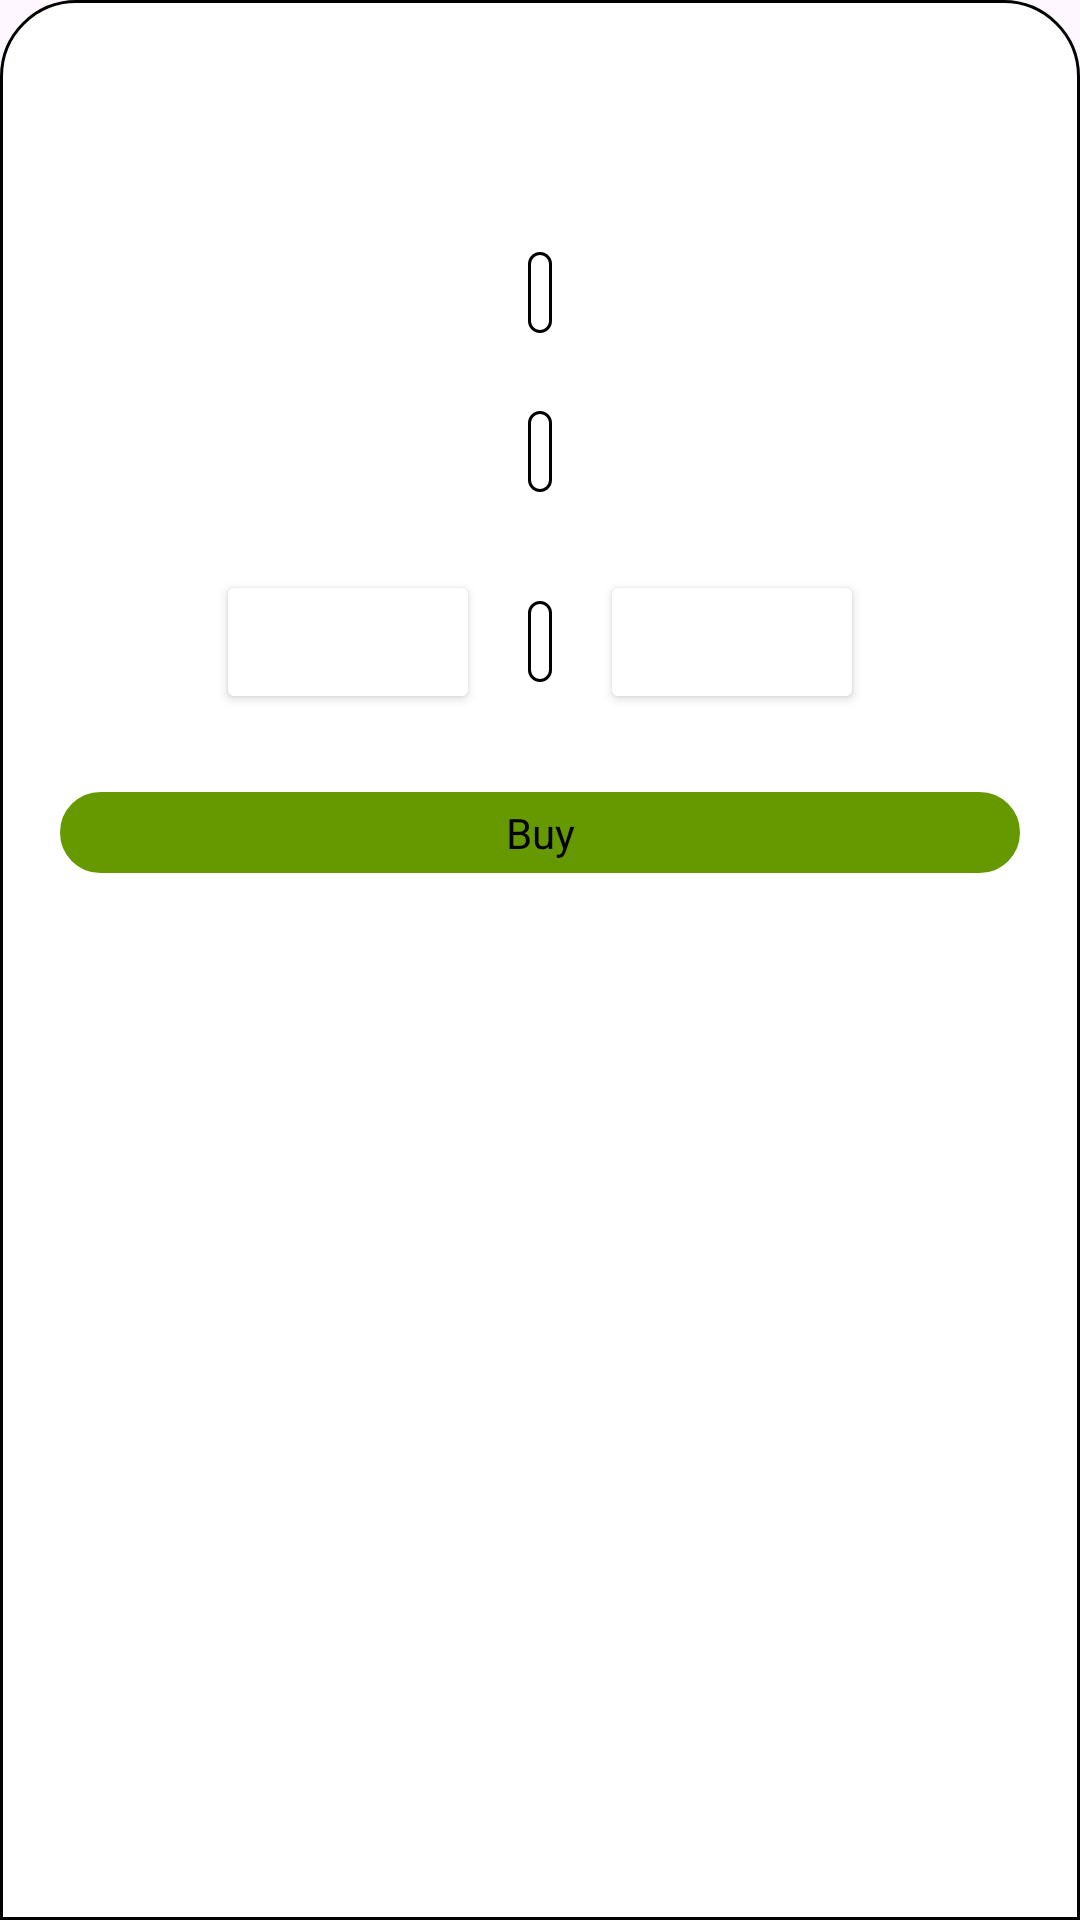

Reconstruct the res/layout file that produces this screen, plus the resources it refers to.
<!-- AndroidManifest.xml: application theme Base.Theme.Car -->
<!-- res/layout/found_dialog.xml -->
<?xml version="1.0" encoding="utf-8"?>
<androidx.constraintlayout.widget.ConstraintLayout
    xmlns:android="http://schemas.android.com/apk/res/android"
    xmlns:app="http://schemas.android.com/apk/res-auto"
    xmlns:tools="http://schemas.android.com/tools"
    android:layout_width="match_parent"
    android:layout_height="match_parent"
    android:layout_gravity="center"
    android:background="@drawable/bottom_sheet_background">

    <Spinner
        android:id="@+id/spinner"
        android:layout_width="match_parent"
        android:layout_height="wrap_content"
        android:layout_marginStart="@dimen/margin_10"
        android:layout_marginEnd="@dimen/margin_10"
        android:layout_marginTop="@dimen/margin_48"
        android:gravity="center"
        android:background="@null"
        android:popupBackground="@drawable/spinner_item_background"
        app:layout_constraintStart_toStartOf="parent"
        app:layout_constraintTop_toTopOf="parent"
        tools:listitem="@layout/spinner_item_container" />

    <TextView
        android:id="@+id/count"
        android:layout_width="wrap_content"
        android:layout_height="wrap_content"
        android:layout_marginTop="@dimen/margin_26"
        android:background="@drawable/spinner_item_background"
        android:textColor="@color/black"
        app:layout_constraintStart_toStartOf="parent"
        app:layout_constraintTop_toBottomOf ="@id/spinner"
        app:layout_constraintEnd_toEndOf="parent"
        tools:text="test" />

    <TextView
        android:id="@+id/price"
        android:layout_width="wrap_content"
        android:layout_height="wrap_content"
        android:background="@drawable/spinner_item_background"
        android:textColor="@color/black"
        android:layout_marginTop="@dimen/margin_26"
        app:layout_constraintStart_toEndOf="@id/count"
        app:layout_constraintStart_toStartOf="@id/spinner"
        app:layout_constraintTop_toBottomOf ="@id/count"
        app:layout_constraintEnd_toEndOf="@id/spinner" />

    <LinearLayout
        android:id="@+id/linear"
        android:layout_width="wrap_content"
        android:layout_height="wrap_content"
        android:layout_marginTop="@dimen/margin_26"
        android:gravity="center_vertical"
        android:orientation="horizontal"
        app:layout_constraintEnd_toEndOf="parent"
        app:layout_constraintStart_toStartOf="parent"
        app:layout_constraintTop_toBottomOf="@id/price">

        <Button
            android:id="@+id/sub1"
            android:layout_width="wrap_content"
            android:layout_height="wrap_content"
            android:backgroundTint="@color/white"
            app:iconGravity="end"
            app:iconTint="@color/black"
            app:icon="@drawable/minus"/>


        <TextView
            android:id="@+id/buy_count"
            android:layout_width="wrap_content"
            android:layout_height="wrap_content"
            android:background="@drawable/spinner_item_background"
            android:layout_marginStart="@dimen/margin_16"
            android:layout_marginEnd="@dimen/margin_16" />

        <Button
            android:id="@+id/add1"
            android:layout_width="wrap_content"
            android:layout_height="wrap_content"
            android:backgroundTint="@color/white"
            app:icon = "@drawable/plus"
            app:iconGravity="start"
            app:iconTint="@color/black" />

    </LinearLayout>

    <TextView
        android:id="@+id/buy"
        android:layout_width="match_parent"
        android:layout_height="wrap_content"
        android:layout_marginHorizontal="@dimen/margin_10"
        android:layout_marginTop="@dimen/margin_26"
        android:background="@drawable/spinner_item_background"
        android:backgroundTint="@color/green"
        android:gravity="center_horizontal"
        android:text="@string/buy"
        android:textColor="@color/black"
        app:layout_constraintEnd_toEndOf="parent"
        app:layout_constraintStart_toStartOf="parent"
        app:layout_constraintTop_toBottomOf="@id/linear" />

    <View
        android:layout_width="wrap_content"
        android:layout_height="20dp"
        app:layout_constraintTop_toBottomOf="@id/buy"
        app:layout_constraintStart_toStartOf="parent"
        app:layout_constraintEnd_toEndOf="parent"/>

</androidx.constraintlayout.widget.ConstraintLayout>
<!-- res/layout/spinner_item_container.xml (included above) -->
<?xml version="1.0" encoding="utf-8"?>
<TextView xmlns:android="http://schemas.android.com/apk/res/android"
    android:id="@+id/text_view"
    android:layout_width="match_parent"
    android:layout_height="wrap_content"
    android:padding="@dimen/margin_10"
    android:gravity="center"
    android:textSize="@dimen/ts_16"
    android:textColor="@android:color/black"
    android:background="@drawable/spinner_item_background"
    />
<!-- resources referenced by this layout -->
<resources>
  <color name="black">#FF000000</color>
  <color name="green">#669900</color>
  <color name="white">#FFFFFFFF</color>
  <dimen name="margin_10">10dp</dimen>
  <dimen name="margin_16">16dp</dimen>
  <dimen name="margin_26">26dp</dimen>
  <dimen name="margin_48">48dp</dimen>
  <dimen name="ts_16">16sp</dimen>
  <!-- drawable bottom_sheet_background (drawable) -->
  <?xml version="1.0" encoding="utf-8"?>
  <shape xmlns:android="http://schemas.android.com/apk/res/android">
  
  
      <solid android:color="@color/white"/>
      <stroke
          android:width="1dp"
          android:color="@color/black"
          />
  
      <padding
          android:left  ="10dp"
          android:top   ="10dp"
          android:right ="10dp"
          android:bottom="10dp"/>
  
      <corners
          android:topLeftRadius    ="25dp"
          android:topRightRadius   ="25dp"
          />
  </shape>
  <!-- drawable spinner_item_background (drawable) -->
  <?xml version="1.0" encoding="utf-8"?>
  <shape xmlns:android="http://schemas.android.com/apk/res/android">
  
      <solid android:color="@android:color/white"/>
      <stroke
          android:width="1dp"
          android:color="@color/black"
  
          />
  
      <padding
          android:left="4dp"
          android:top="4dp"
          android:right="4dp"
          android:bottom="4dp"/>
  
      <corners
          android:bottomLeftRadius ="25dp"
          android:bottomRightRadius="25dp"
          android:topLeftRadius    ="25dp"
          android:topRightRadius   ="25dp"
          />
  </shape>
  <string name="buy">Buy</string>
  <style name="Base.Theme.Car" parent="Theme.Material3.DayNight.NoActionBar">
  
      </style>
</resources>
